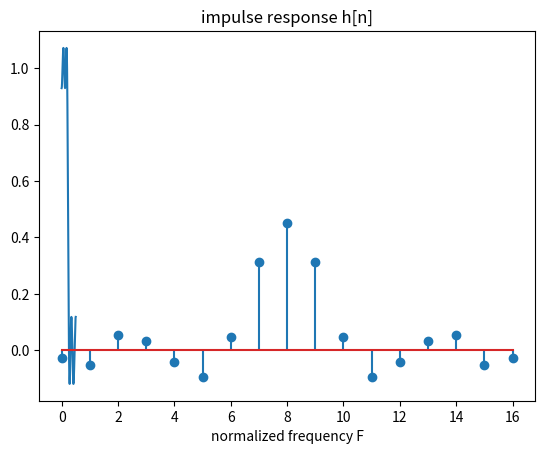

Here is the Python script that generated this plot:
import numpy as np
import matplotlib.pyplot as plt
import scipy.signal as signal


class Low_pass_FIR():
    def __init__(self):
        self.N = 17  
        self.W_pass = 1
        self.W_stop = 0.6
        self.delta  = 0.0001 # in step 5
        self.k = int((self.N - 1) / 2)  # 8
        self.f = np.arange(0, 0.5, 0.0001)
        
    
    def mini_max(self):
        Hd = np.where(self.f <= 0.225, 1, 0)
        W = self.get_W()
        
        # step 1
        F = np.array([0, 0.03, 0.11, 0.13, 0.16, 0.32, 0.35, 0.4, 0.45, 0.5])
        E1 = None
        
        do = True
        error_list = []
        while(do):
            # step 2
            M = self.get_matrix(F)
            b = np.where(F <= 0.225, 1, 0)
            x = np.linalg.solve(M, b)
            s, e = x[:-1], x[-1]
            
            # step 3
            R = self.get_R(s)
            err = (R - Hd) * W
            
            # step 4
            P = self.get_extreme(err)

            # step 5
            E0 = np.abs(err).max()
            error_list.append(E0)
            if E1 == None: # first iter
                E1, F = E0, P
            elif 0 <= E1 - E0 <= self.delta:
                do = False
            else: 
                E1, F = E0, P
        
        # calculate h
        h = np.zeros((self.N))
        h[self.k] = s[0]
        for n in range(1, self.k + 1): h[self.k + n] = h[self.k - n] = s[n] / 2
            
        return R, h, error_list
        

    def get_W(self):
        W = np.zeros_like(self.f)
        for i, f in enumerate(self.f):
            if f <= 0.2: W[i] = self.W_pass
            elif f >= 0.25: W[i] = self.W_stop
        
        return W
    
    
    def get_matrix(self, F):
        two_pi_k = np.arange(1, self.k + 1) * 2 * np.pi
        M = np.zeros((self.k + 2, self.k + 2))
        for i in range(self.k + 2):
            cos = np.cos(F[i] * two_pi_k)
            W = self.W_pass if F[i] <= 0.24 else self.W_stop
            
            M[i] = np.hstack([1, cos, (-1) ** i / W]) 
        
        return M
    
    
    def get_R(self, s):
        n_pi = np.arange(0, self.k + 1) * 2 * np.pi
        R = np.zeros(int(0.5 / 0.0001))
        for i, f in enumerate(self.f): R[i] = (s * np.cos(n_pi * f)).sum()

        return R
    
    
    def get_extreme(self, err):
        local = np.hstack([self.f[signal.argrelextrema(err, np.greater)],
                           self.f[signal.argrelextrema(err, np.less)]])
        k_2 = self.k + 2
        
        # two bounds F = 0, 0.5
        num = local.shape[0]
        if k_2 > num:
            if err[0] > err[1] and err[0] > 0:   local = np.hstack([local, self.f[0]])
            elif err[0] < err[1] and err[0] < 0: local = np.hstack([local, self.f[0]])
        
        num = local.shape[0]
        if k_2 > num:
            if err[-1] > err[-2] and err[-1] > 0: local = np.hstack([local, self.f[4999]])
            elif err[-1] < err[-2] and err[-1] < 0: local = np.hstack([local, self.f[4999]])
            
        # two transition band
        num = local.shape[0]
        if k_2 > num:
            if err[2000] > err[1999] and err[2000] > 0: local = np.hstack([local, self.f[2000]])
            elif err[2000] < err[1999] and err[2000] < 0: local = np.hstack([local, self.f[2000]])
            
        num = local.shape[0]
        if k_2 > num:
            if err[2500] > err[2501] and err[2500] > 0: local = np.hstack([local, self.f[2500]])
            elif err[2500] < err[2501] and err[2500] < 0: local = np.hstack([local, self.f[2500]])
        
        return np.sort(local)
        
        
def plot_response(R, h):
    plt.plot(np.arange(0, 0.5, 0.0001), R)
    plt.title('Frequency Response')
    plt.xlabel('normalized frequency F')
    plt.show()
    
    plt.stem(np.arange(h.shape[0]), h) 
    plt.title('impulse response h[n]')
    plt.show()


if __name__ == '__main__':
    R, h, error_list = Low_pass_FIR().mini_max()
    
    plot_response(R, h)
    
    print("Error for each ieration")
    print(error_list)
